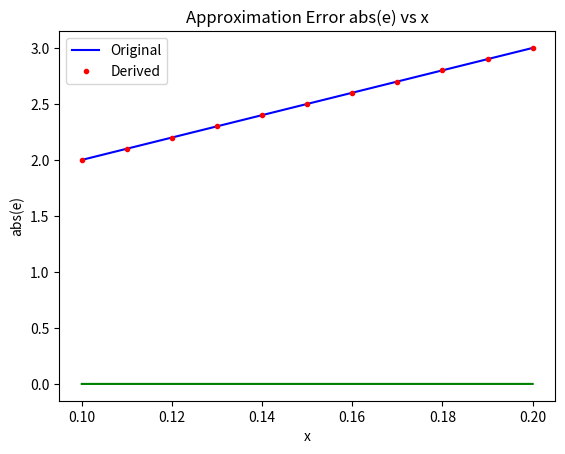

This figure's Python source:
import numpy as np
import matplotlib.pyplot as plt

# actual function
f = (lambda x : 1 + 10*x)

# Derived Polynomial
def F(C,x):
    res = 0
    for i in range(len(C)):
        # print(C[i][0], x**i)
        res += C[i][0] * (x**i)
    return res

# generating equally divided x values.
x = np.linspace(0.1,0.2,11)

# calling functions and generating corresponding values
y = f(x) 

# print(x)
# print(y)

matrix = [] 
b = []

# Using Direct Method
# Generate A, b -------------------> A.x = b format
for i in range(len(x)):
    row = []
    b_row = []
    for j in range(len(x)):
        row.append(list(x)[i]**j)
    matrix.append(row)
    b.append([list(y)[i]])

A = np.array(matrix) # coefficient matrix
b = np.array(b)      # matrix b

# inverse of A
invA = np.linalg.inv(A)

# getting dot product of the functions
coef = np.dot(invA,b)
print(coef)
f = F(coef, x)
# print(f)

# Plot both the curves and the error
plt.plot(x,y, 'b')
plt.plot(x,f,'r.')
plt.title("Original and Derived Equation Plot")
plt.xlabel("x")
plt.ylabel("f(x)")
plt.legend(["Original", "Derived"])
plt.grid()
plt.show()

# calculating the absolute error
err = abs(y - f)

# plotting error
plt.plot(x,err,'g-')
plt.title("Approximation Error abs(e) vs x")
plt.xlabel("x")
plt.ylabel("abs(e)")
plt.grid()
plt.show()